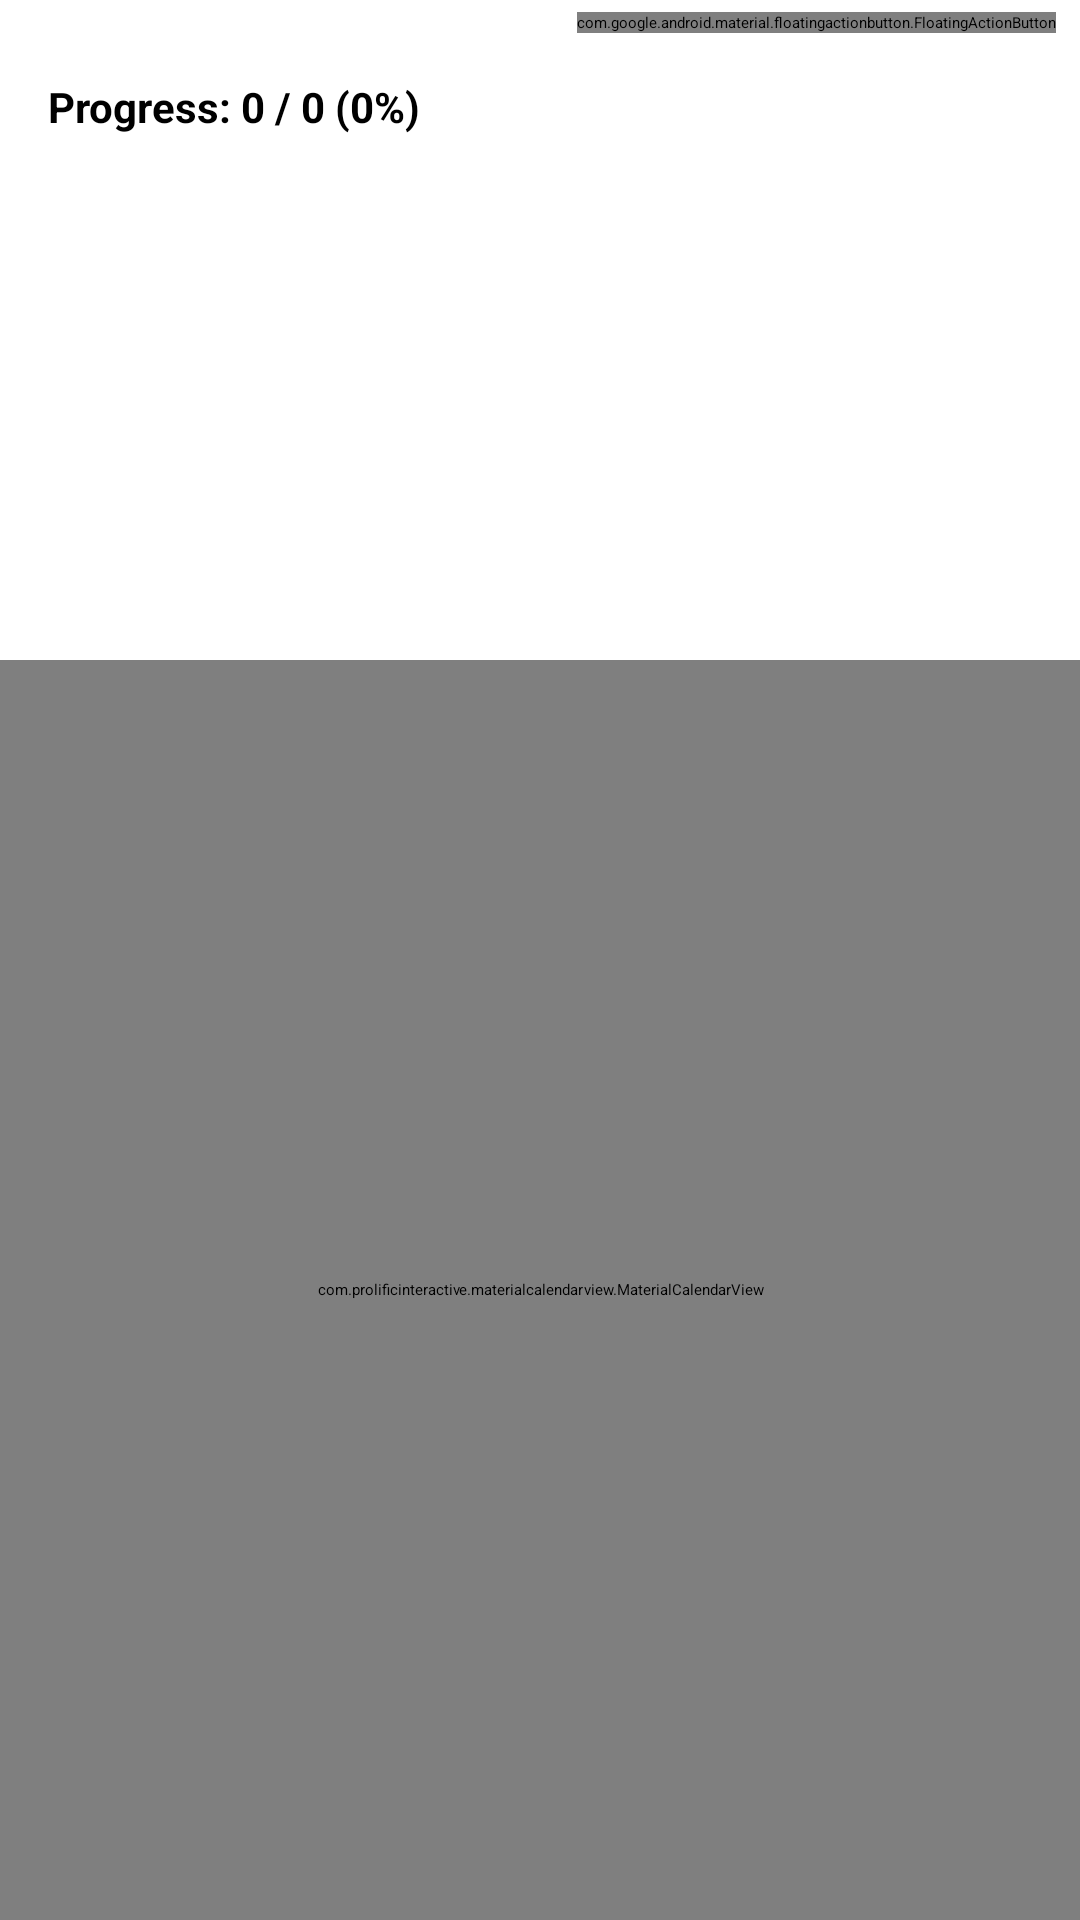

The Android layout XML behind this screen, and the referenced resources:
<!-- AndroidManifest.xml: application theme Theme.HabitTracker -->
<!-- res/layout/fragment_habits.xml -->
<?xml version="1.0" encoding="utf-8"?>
<androidx.constraintlayout.widget.ConstraintLayout
    xmlns:android="http://schemas.android.com/apk/res/android"
    xmlns:app="http://schemas.android.com/apk/res-auto"
    xmlns:tools="http://schemas.android.com/tools"
    android:layout_width="match_parent"
    android:layout_height="match_parent"
    android:background="@color/white">

    <ProgressBar
        android:id="@+id/progressBar"
        style="?android:attr/progressBarStyleHorizontal"
        android:layout_width="0dp"
        android:layout_height="6dp"
        android:layout_marginStart="16dp"
        android:layout_marginEnd="16dp"
        android:layout_marginTop="12dp"
        android:max="100"
        android:progress="0"
        android:progressTint="@color/purple_500"
        app:layout_constraintStart_toStartOf="parent"
        app:layout_constraintTop_toTopOf="parent"
        app:layout_constraintEnd_toStartOf="@id/btnAddHabit"/>


    <com.google.android.material.floatingactionbutton.FloatingActionButton
        android:id="@+id/btnAddHabit"
        android:layout_width="wrap_content"
        android:layout_height="wrap_content"
        android:layout_marginTop="4dp"
        android:layout_marginEnd="8dp"
        android:contentDescription="Add Habit"
        android:src="@android:drawable/ic_input_add"
        app:backgroundTint="@color/purple_500"

        app:elevation="6dp"
        app:fabSize="mini"
        app:layout_constraintEnd_toEndOf="parent"

        app:layout_constraintTop_toTopOf="parent"
        app:pressedTranslationZ="12dp"
        app:tint="@android:color/white" />





    
    <TextView
        android:id="@+id/progressText"
        android:layout_width="wrap_content"
        android:layout_height="wrap_content"
        android:text="Progress: 0 / 0 (0%)"
        android:textSize="14sp"
        android:textStyle="bold"
        android:textColor="@color/black"
        app:layout_constraintTop_toBottomOf="@id/progressBar"
        app:layout_constraintStart_toStartOf="parent"
        android:layout_marginStart="16dp"
        android:layout_marginTop="8dp"/>





    

    
    <androidx.recyclerview.widget.RecyclerView
        android:id="@+id/recyclerHabits"
        android:layout_width="0dp"
        android:layout_height="0dp"
        android:clipToPadding="false"
        android:paddingBottom="12dp"
        app:layout_constraintBottom_toTopOf="@id/calendarView"
        app:layout_constraintEnd_toEndOf="parent"
        app:layout_constraintHorizontal_bias="0.0"
        app:layout_constraintStart_toStartOf="parent"
        app:layout_constraintTop_toBottomOf="@id/progressText" />

    <com.prolificinteractive.materialcalendarview.MaterialCalendarView
        android:id="@+id/calendarView"
        android:layout_width="0dp"
        android:layout_height="420dp"
    android:layout_marginTop="8dp"
    app:layout_constraintTop_toBottomOf="@id/recyclerHabits"
    app:layout_constraintStart_toStartOf="parent"
    app:layout_constraintEnd_toEndOf="parent"
    app:layout_constraintBottom_toBottomOf="parent"

    app:mcv_showOtherDates="all"
    app:mcv_selectionColor="@color/purple_500"
    app:mcv_dateTextAppearance="@style/CalendarDateText"
    app:mcv_weekDayTextAppearance="@style/CalendarWeekText"
    app:mcv_headerTextAppearance="@style/CalendarHeaderText"/>




</androidx.constraintlayout.widget.ConstraintLayout>
<!-- resources referenced by this layout -->
<resources>
  <color name="black">#FF000000</color>
  <color name="purple_500">#800080</color>
  <color name="white">#FFFFFFFF</color>
  <style name="CalendarDateText" parent="TextAppearance.AppCompat.Body1">
          <item name="android:textColor">@android:color/black</item>
          <item name="android:textSize">14sp</item>
      </style>
  <style name="CalendarHeaderText" parent="TextAppearance.AppCompat.Large">
          <item name="android:textColor">@color/purple_500</item>
          <item name="android:textStyle">bold</item>
          <item name="android:textSize">16sp</item>
      </style>
  <style name="CalendarWeekText" parent="TextAppearance.AppCompat.Caption">
          <item name="android:textColor">@android:color/darker_gray</item>
          <item name="android:textSize">12sp</item>
      </style>
</resources>
